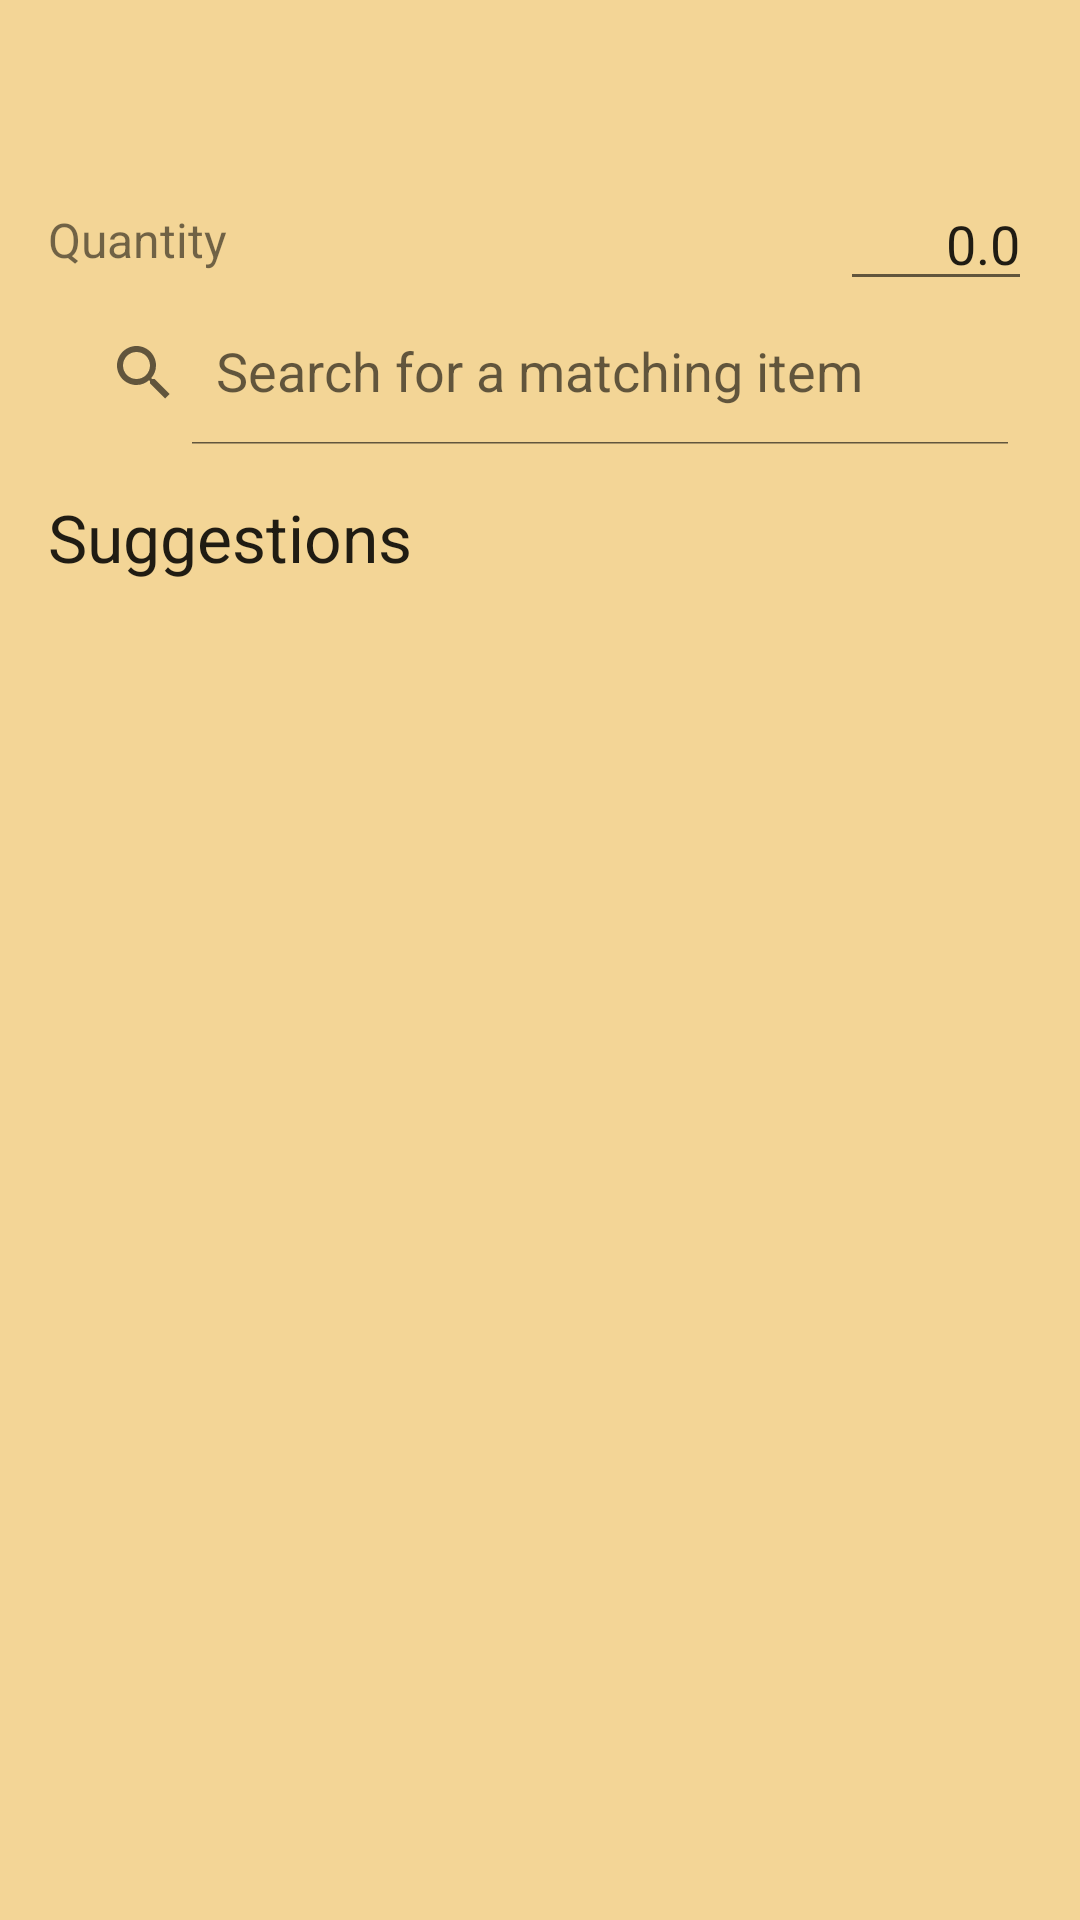

This screen was rendered from an Android layout file. Write that file and the resources it references.
<!-- AndroidManifest.xml: application theme ToolbarTheme -->
<!-- res/layout/activity_scan_item.xml -->
<?xml version="1.0" encoding="utf-8"?>
<ScrollView xmlns:android="http://schemas.android.com/apk/res/android"
    xmlns:app="http://schemas.android.com/apk/res-auto"
    xmlns:tools="http://schemas.android.com/tools"
    android:layout_width="match_parent"
    android:layout_height="match_parent"
    tools:context=".activities.ScanItemActivity">

    <LinearLayout
        android:layout_width="match_parent"
        android:layout_height="wrap_content"
        android:orientation="vertical"
        android:padding="16dp">

        <TextView
            android:id="@+id/text_item_name"
            style="@style/TextTitle"
            android:layout_width="match_parent"
            android:layout_height="wrap_content"
            android:gravity="center_horizontal" />

        <androidx.constraintlayout.widget.ConstraintLayout
            android:layout_width="match_parent"
            android:layout_height="wrap_content">

            <TextView
                android:layout_width="wrap_content"
                android:layout_height="wrap_content"
                android:text="@string/text_quantity"
                android:textSize="16sp"
                app:layout_constraintBottom_toBottomOf="parent"
                app:layout_constraintLeft_toLeftOf="parent"
                app:layout_constraintTop_toTopOf="parent" />

            <EditText
                android:id="@+id/edit_text_quantity"
                android:layout_width="wrap_content"
                android:layout_height="wrap_content"
                android:gravity="end"
                android:hint="@string/hint_quantity"
                android:importantForAutofill="no"
                android:inputType="numberDecimal"
                android:minWidth="64dp"
                android:text="@string/text_default_quantity"
                app:layout_constraintBottom_toBottomOf="parent"
                app:layout_constraintRight_toLeftOf="@+id/text_unit"
                app:layout_constraintTop_toTopOf="parent" />

            <TextView
                android:id="@+id/text_unit"
                android:layout_width="wrap_content"
                android:layout_height="wrap_content"
                app:layout_constraintBottom_toBottomOf="parent"
                app:layout_constraintRight_toRightOf="parent"
                app:layout_constraintTop_toTopOf="parent" />

        </androidx.constraintlayout.widget.ConstraintLayout>

        <androidx.appcompat.widget.SearchView
            android:id="@+id/search_view_item"
            android:layout_width="match_parent"
            android:layout_height="wrap_content"
            app:iconifiedByDefault="false"
            app:queryHint="@string/hint_search_scan" />

        <androidx.recyclerview.widget.RecyclerView
            android:id="@+id/recycler_search_suggestions"
            android:layout_width="match_parent"
            android:layout_height="wrap_content" />

        <TextView
            android:layout_width="match_parent"
            android:layout_height="wrap_content"
            android:layout_marginTop="16dp"
            android:layout_marginBottom="8dp"
            android:text="@string/title_suggestions"
            android:textAppearance="@style/TextAppearance.AppCompat.Large" />

        <androidx.recyclerview.widget.RecyclerView
            android:id="@+id/recycler_suggestions"
            android:layout_width="match_parent"
            android:layout_height="wrap_content" />

    </LinearLayout>

</ScrollView>
<!-- resources referenced by this layout -->
<resources>
  <string name="hint_quantity">0</string>
  <string name="hint_search_scan">Search for a matching item</string>
  <string name="text_default_quantity">0.0</string>
  <string name="text_quantity">Quantity</string>
  <string name="title_suggestions">Suggestions</string>
  <style name="TextTitle" parent="TextAppearance.AppCompat.Title">
          <item name="android:textSize">32sp</item>
      </style>
  <style name="ToolbarTheme" parent="Theme.AppCompat.Light.DarkActionBar">
          <item name="colorPrimary">@color/colorPrimary</item>
          <item name="colorPrimaryDark">@color/colorPrimaryDark</item>
          <item name="colorAccent">@color/colorAccent</item>
          <item name="android:windowBackground">@color/colorBackground</item>
      </style>
  <color name="colorPrimary">#DA7770</color>
  <color name="colorPrimaryDark">#A85F5A</color>
  <color name="colorAccent">#60A065</color>
  <color name="colorBackground">#f3d596</color>
</resources>
